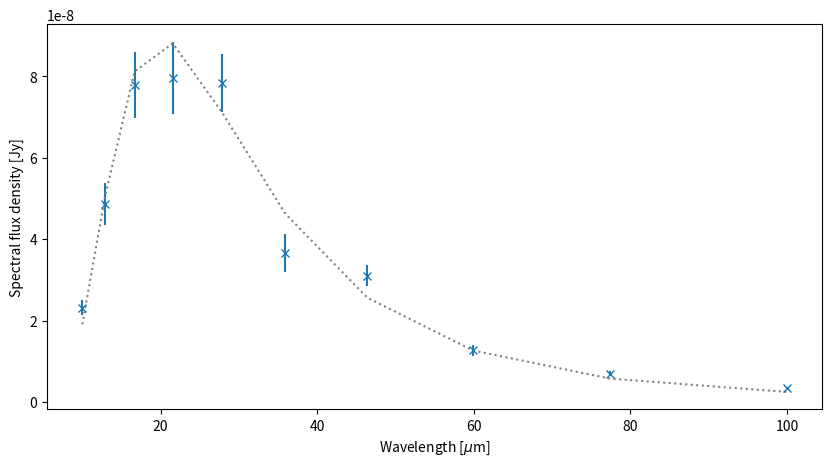
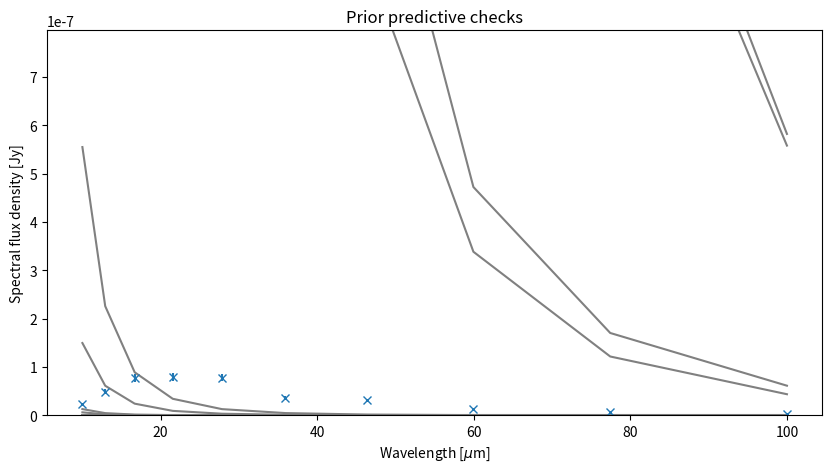

These figures' Python source, in order: (Note: this script raises an exception after producing the figures.)
import numpy as np
from numpy import pi, log
import scipy.stats
import matplotlib.pyplot as plt

parameters = ['Temperature', 'Amplitude']

def black_body_model(wavelength, ampl, T):
    with np.errstate(over='ignore'):
        return ampl / wavelength**5 / (np.exp(1/(wavelength*T)) - 1)

Ndata = 10
wavelength = np.logspace(1, 2, Ndata)

np.random.seed(1)
ampl_true = 42.0
T_true = 0.01  # in um^-1
background_true = 1e-9
y_true = black_body_model(wavelength, ampl_true, T_true)
sigma_true = y_true * 0.1
y_obs = np.random.normal(y_true + background_true, sigma_true, size=Ndata)
sigma = y_true * 0.1

plt.figure(figsize=(10, 5))
plt.errorbar(x=wavelength, y=y_obs, yerr=sigma, marker='x', ls=' ')
plt.plot(wavelength, y_true, ':', color='gray')
plt.ylabel('Spectral flux density [Jy]');
plt.xlabel('Wavelength [$\mu$m]');


def prior_transform(x):
    z = x.copy()
    z[0] = x[0]
    z[1] = 10**(x[1] * 20 - 10)
    return z


plt.figure(figsize=(10, 5))
plt.title("Prior predictive checks")
plt.errorbar(x=wavelength, y=y_obs, yerr=sigma, marker='x', ls=' ')
plt.ylim(0, y_obs.max() * 10)

for i in range(20):
    T, ampl = prior_transform(np.random.uniform(size=len(parameters)))
    y_predicted = black_body_model(wavelength, ampl, T)
    plt.plot(wavelength, y_predicted, '-', color='gray')
plt.ylabel('Spectral flux density [Jy]');
plt.xlabel('Wavelength [$\mu$m]');


def log_likelihood(params):
    T, ampl = params
    y_predicted = black_body_model(wavelength, ampl, T)
    return scipy.stats.norm(y_predicted, sigma).logpdf(y_obs).sum()


from ultranest import ReactiveNestedSampler

reference_run_folder = 'blackbody-alldata'
sampler_ref = ReactiveNestedSampler(parameters, log_likelihood, prior_transform, log_dir=reference_run_folder, resume='overwrite')
results_ref = sampler_ref.run(frac_remain=0.5)
sampler_ref.print_results()


plt.figure(figsize=(10, 5))
plt.errorbar(x=wavelength, y=y_obs, yerr=sigma, marker='x', ls=' ')
from ultranest.plot import PredictionBand
band = PredictionBand(wavelength)
for T, ampl in results_ref['samples']:
    band.add(black_body_model(wavelength, ampl, T))
band.line(color='k')
band.shade(color='k', alpha=0.5)
plt.ylabel('Spectral flux density [Jy]');
plt.xlabel('Wavelength [$\mu$m]');


def log_likelihood_with_background(params):
    T, ampl = params
    y_predicted = black_body_model(wavelength, ampl, T) + 1e-9
    return scipy.stats.norm(y_predicted, sigma).logpdf(y_obs).sum()


posterior_upoints_file = reference_run_folder + '/chains/weighted_post_untransformed.txt'

from ultranest.integrator import warmstart_from_similar_file

aux_paramnames, aux_log_likelihood, aux_prior_transform, vectorized = warmstart_from_similar_file(
    posterior_upoints_file, parameters, log_likelihood_with_background, prior_transform)


sampler = ReactiveNestedSampler(aux_paramnames, aux_log_likelihood, aux_prior_transform, vectorized=vectorized)
res = sampler.run(frac_remain=0.5)

plt.figure(figsize=(10, 5))
plt.errorbar(x=wavelength, y=y_obs, yerr=sigma, marker='x', ls=' ')
from ultranest.plot import PredictionBand
band = PredictionBand(wavelength)
for T, ampl in results_ref['samples']:
    band.add(black_body_model(wavelength, ampl, T))
band.line(color='k')
band.shade(color='k', alpha=0.5)

band = PredictionBand(wavelength)
for T, ampl, _ in res['samples']:
    band.add(black_body_model(wavelength, ampl, T))
band.line(color='orange')
band.shade(color='orange', alpha=0.5)
plt.plot(wavelength, y_true, ':', color='gray')
plt.ylabel('Spectral flux density [Jy]');
plt.xlabel('Wavelength [$\mu$m]');


print("Speed-up of warm-start: %d%%" % ((results_ref['ncall'] / res['ncall'] - 1)*100))

posterior_samples = results_ref['samples']

plt.scatter(posterior_samples[:,0], posterior_samples[:,1]);
plt.xlabel('%s (p-space)' % parameters[0])
plt.ylabel('%s (p-space)' % parameters[1]);


uguess = np.linspace(1e-6, 1-1e-6, 40000)
pguess = np.array([prior_transform(ui * np.ones(len(parameters))) for ui in uguess])

plt.subplot(2, 1, 1)
plt.plot(uguess, pguess[:,0])
plt.xlabel('u-space (%s)' % parameters[0])
plt.ylabel('p-space (%s)' % parameters[0]);
plt.subplot(2, 1, 2)
plt.plot(uguess, pguess[:,1])
plt.xlabel('u-space (%s)' % parameters[1])
plt.ylabel('p-space (%s)' % parameters[1]);

import scipy.optimize

import tqdm

nparams = len(parameters)
u = np.ones(nparams) * 0.5
stdevs = posterior_samples.std(axis=0)

def minfunc(ui, i, u, pi):
    u[i] = ui
    p = prior_transform(u)
    return (p[i] - pi)**2

usamples = np.empty((len(posterior_samples), nparams))
for j, sample in enumerate(tqdm.tqdm(posterior_samples)):
    for i, param in enumerate(parameters):
        ui0 = np.interp(sample[i], pguess[:,i], uguess)
        result = scipy.optimize.minimize_scalar(
            minfunc, 
            args=(i, u, sample[i]), 
            method='brent',
            bounds=(0,1),
            bracket=(ui0 - 1e-4, ui0, ui0 + 1e-4),
            tol=0.001 * stdevs[i],
        )
        usamples[j,i] = result.x

weights = results_ref['weighted_samples']['weights']
i = np.random.choice(len(weights), p=weights, size=1000)
plt.scatter(results_ref['weighted_samples']['upoints'][i,0], results_ref['weighted_samples']['upoints'][i,1], 
            color='gray', label='reference run');

plt.scatter(usamples[:,0], usamples[:,1], label='modified run, usamples reconstructed', marker='x', alpha=0.5)
plt.xlabel('u-space (%s)' % parameters[0])
plt.ylabel('u-space (%s)' % parameters[1])
plt.legend();

weights = np.ones((len(usamples), 1)) / len(usamples)
logl = np.zeros(len(usamples)).reshape((-1, 1))

np.savetxt(
    'custom-weighted_post_untransformed.txt',
    np.hstack((weights, logl, usamples)),
    header=' '.join(['weight', 'logl'] + parameters),
    fmt='%f'
)

!head custom-weighted_post_untransformed.txt